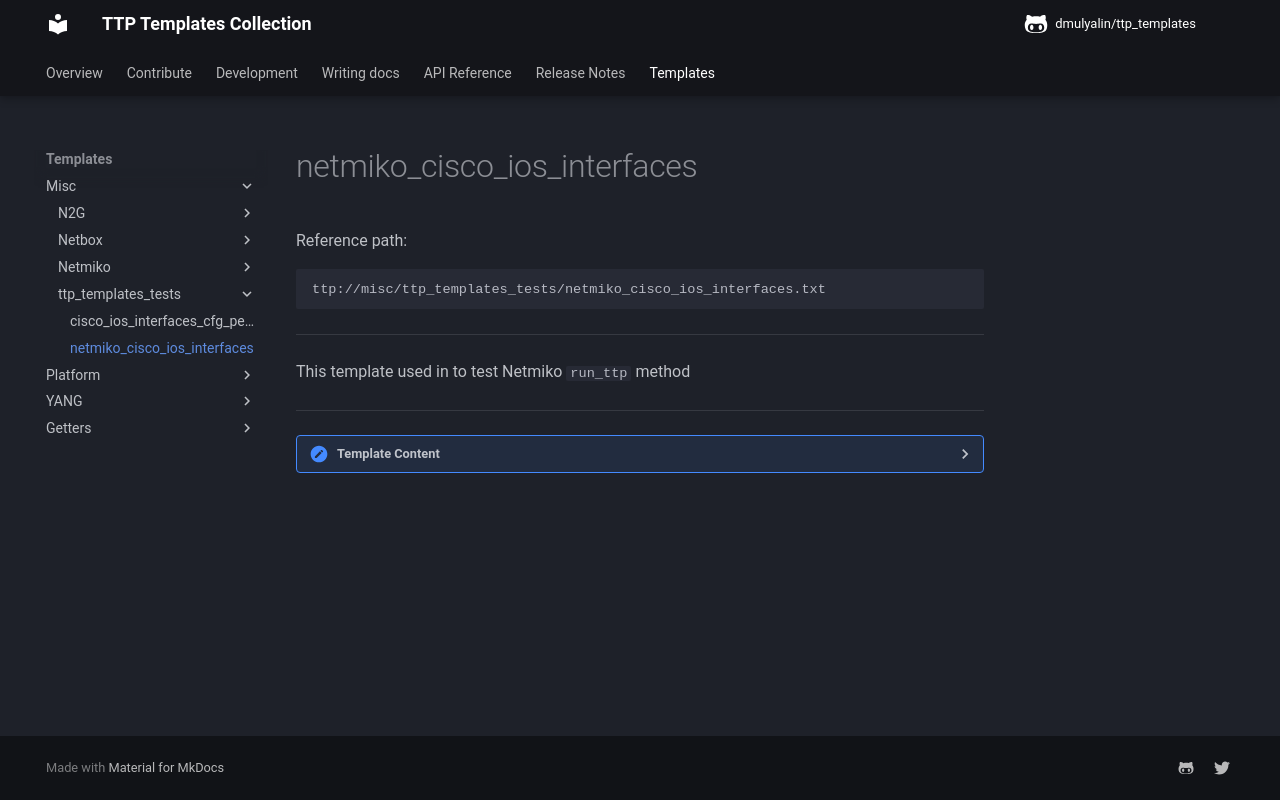

repository: dmulyalin/ttp_templates · page: ttp_templates/misc.ttp_templates_tests.netmiko_cisco_ios_interfaces/index.html · generator: mkdocs

Reference path:
```
ttp://misc/ttp_templates_tests/netmiko_cisco_ios_interfaces.txt
```

---



This template used in to test Netmiko `run_ttp` method



---

<details><summary>Template Content</summary>
```
<template name="interfaces" results="per_template">

<doc>
This template used in to test Netmiko 'run_ttp' method
</doc>


<input>
commands = [
    "show run | sec interface"
]
</input>

<group name="intf_cfg">
interface {{ interface }}
 description {{ description | ORPHRASE }}
 ip address {{ ip }} {{ mask }}
</group>
</template>
```
</details>
